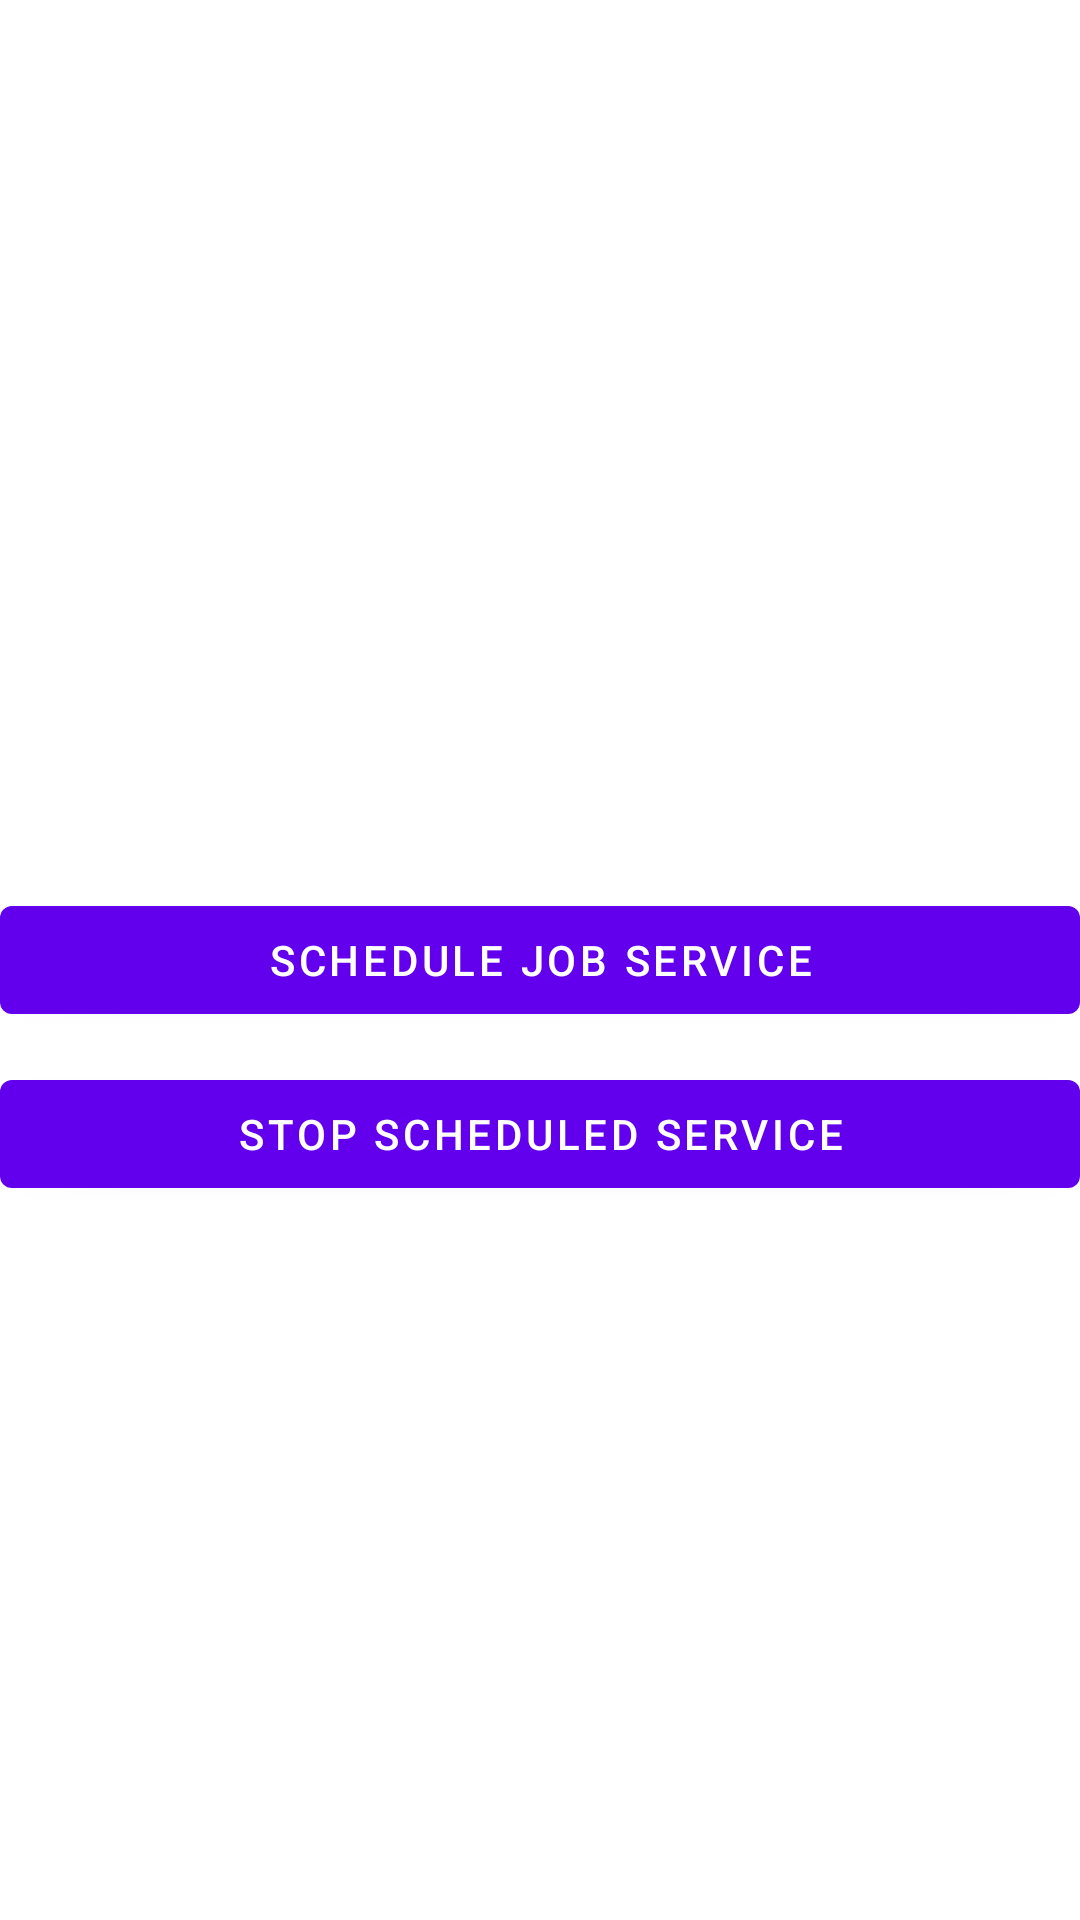

The Android layout XML behind this screen, and the referenced resources:
<!-- AndroidManifest.xml: application theme Theme.AndrodServiceDemo -->
<!-- res/layout/activity_job_service.xml -->
<?xml version="1.0" encoding="utf-8"?>
<androidx.constraintlayout.widget.ConstraintLayout xmlns:android="http://schemas.android.com/apk/res/android"
    xmlns:app="http://schemas.android.com/apk/res-auto"
    xmlns:tools="http://schemas.android.com/tools"
    android:layout_width="match_parent"
    android:layout_height="match_parent"
    tools:context=".jonserviceScheduler.JobServiceActivity">
    <com.google.android.material.button.MaterialButton
        android:layout_width="@dimen/_0dp"
        android:layout_height="wrap_content"
        app:layout_constraintStart_toStartOf="parent"
        app:layout_constraintEnd_toEndOf="parent"
        app:layout_constraintTop_toTopOf="parent"
        app:layout_constraintBottom_toBottomOf="parent"
        android:text="@string/schedule_job_service"
        android:id="@+id/btnIsStartService"/>
    <com.google.android.material.button.MaterialButton
        android:layout_marginTop="@dimen/_10dp"
        android:layout_width="@dimen/_0dp"
        android:layout_height="wrap_content"
        app:layout_constraintStart_toStartOf="parent"
        app:layout_constraintEnd_toEndOf="parent"
        app:layout_constraintTop_toBottomOf="@id/btnIsStartService"
        android:text="@string/stop_scheduled_service"
        android:id="@+id/btnIsStopService"/>

</androidx.constraintlayout.widget.ConstraintLayout>
<!-- resources referenced by this layout -->
<resources>
  <dimen name="_0dp">0dp</dimen>
  <dimen name="_10dp">10dp</dimen>
  <string name="schedule_job_service">Schedule Job Service</string>
  <string name="stop_scheduled_service">Stop Scheduled Service</string>
  <style name="Theme.AndrodServiceDemo" parent="Theme.MaterialComponents.DayNight.DarkActionBar">
          
          <item name="colorPrimary">@color/purple_500</item>
          <item name="colorPrimaryVariant">@color/purple_700</item>
          <item name="colorOnPrimary">@color/white</item>
          
          <item name="colorSecondary">@color/teal_200</item>
          <item name="colorSecondaryVariant">@color/teal_700</item>
          <item name="colorOnSecondary">@color/black</item>
          
          <item name="android:statusBarColor" tools:targetApi="l">?attr/colorPrimaryVariant</item>
          
      </style>
  <!-- not gathered from this repository: default colours our renderer supplied (Android Studio template values) -->
  <color name="purple_500">#FF6200EE</color>
  <color name="purple_700">#FF3700B3</color>
  <color name="teal_200">#FF03DAC5</color>
  <color name="teal_700">#FF018786</color>
  <color name="black">#FF000000</color>
  <color name="white">#FFFFFFFF</color>
</resources>
